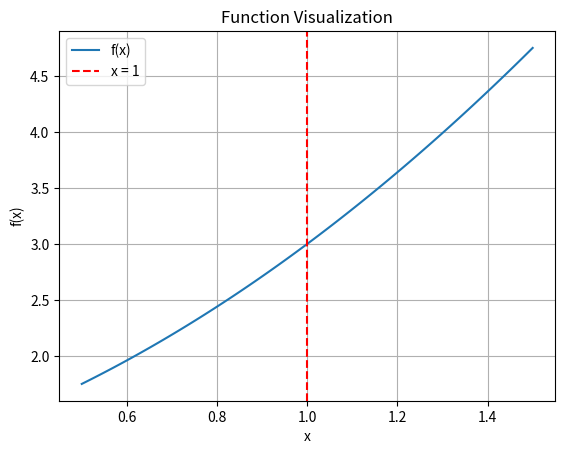

This chart was generated by the following Python code:
#finding  limits of a function using user defined function
import numpy as np
import matplotlib.pyplot as plt
def find_limit(func, x, approach):
    if approach == 'left':
        return func(x - 0.0001)  # Approaching from the left
    elif approach == 'right':
        return func(x + 0.0001)  # Approaching from the right
    else:
        raise ValueError("Approach must be 'left' or 'right'.")


# Example usage:
if __name__ == "__main__":
    # Define a sample function
    def function(x):
        return (x**3 - 1) / (x - 1)

    x_value = 1
    left_limit = find_limit(function, x_value, 'left')
    right_limit = find_limit(function, x_value, 'right')

    


    print(f"Left-hand limit as x approaches {x_value}: {left_limit}")
    print(f"Right-hand limit as x approaches {x_value}: {right_limit}")
    if abs(left_limit - right_limit) < 0.1:
        print(f"The limit as x approaches {x_value} is equal to: {int(right_limit)}")
    else:
        print(f"The limit does not exist as the left-hand limit ({left_limit}) and right-hand limit ({right_limit}) are not equal.Hence limit does not exist.")


#plot function to visualize limits  

x_vals = np.linspace(0.5, 1.5, 100)
y_vals = [function(x) for x in x_vals]
plt.plot(x_vals, y_vals, label='f(x)')
plt.axvline(x=x_value, color='red', linestyle='--', label=f'x = {x_value}')
plt.xlabel('x')
plt.ylabel('f(x)')
plt.title('Function Visualization')
plt.legend()
plt.grid(True)
plt.show()
